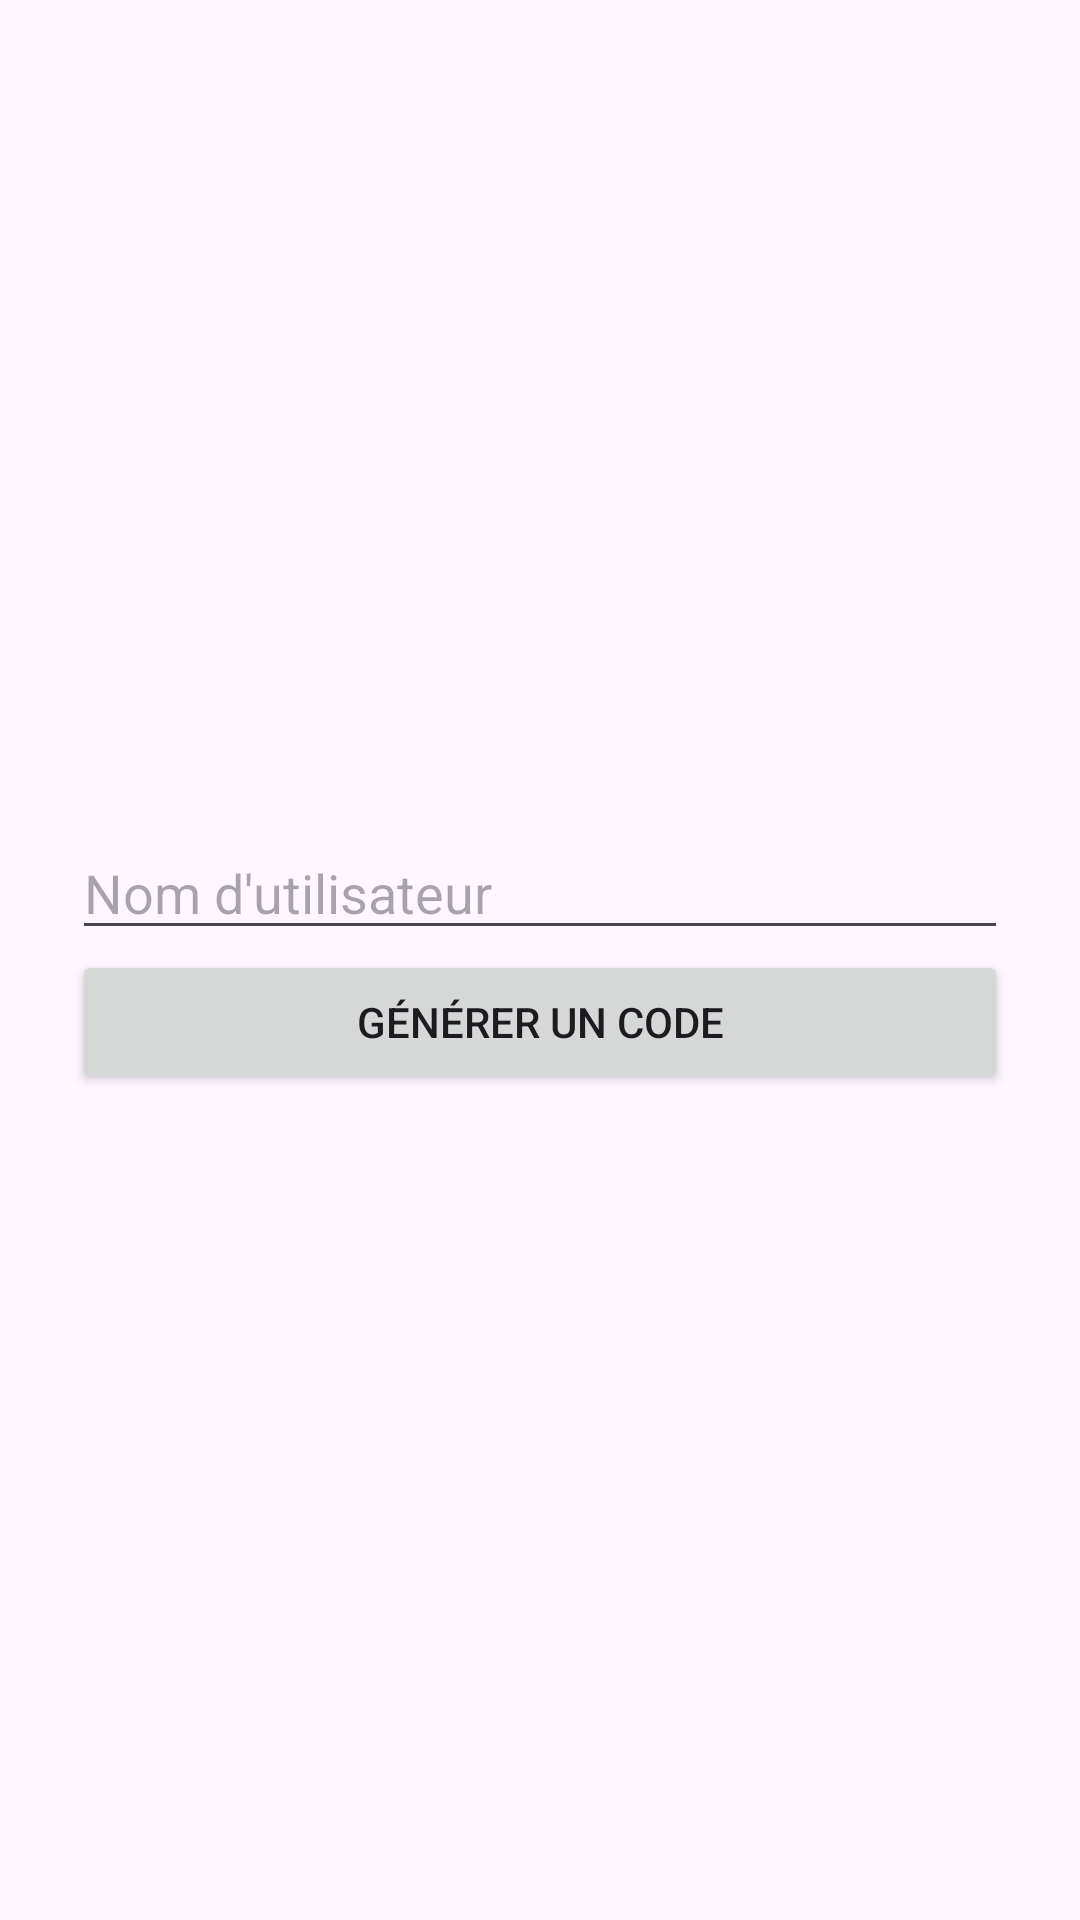

Write the Android layout XML for this screen, with the resource values it uses.
<!-- AndroidManifest.xml: application theme Theme.TwoFactorAurh -->
<!-- res/layout/activity_main.xml -->
<?xml version="1.0" encoding="utf-8"?>
    <LinearLayout
        xmlns:android="http://schemas.android.com/apk/res/android"
        android:layout_width="match_parent"
        android:layout_height="match_parent"
        android:orientation="vertical"
        android:gravity="center"
        android:padding="24dp">

        <EditText
            android:id="@+id/username"
            android:layout_width="match_parent"
            android:layout_height="wrap_content"
            android:autofillHints="username"
            android:ems="10"
            android:inputType="text"
            android:hint="@string/Edit_main" />

        <Button
            android:id="@+id/generer"
            android:layout_width="match_parent"
            android:layout_height="wrap_content"
            android:text="@string/btn_name" />

    </LinearLayout>
<!-- resources referenced by this layout -->
<resources>
  <string name="Edit_main">Nom d\'utilisateur</string>
  <string name="btn_name">Générer un code</string>
  <style name="Theme.TwoFactorAurh" parent="Base.Theme.TwoFactorAurh" />
  <style name="Base.Theme.TwoFactorAurh" parent="Theme.Material3.DayNight.NoActionBar">
          
          
      </style>
</resources>
